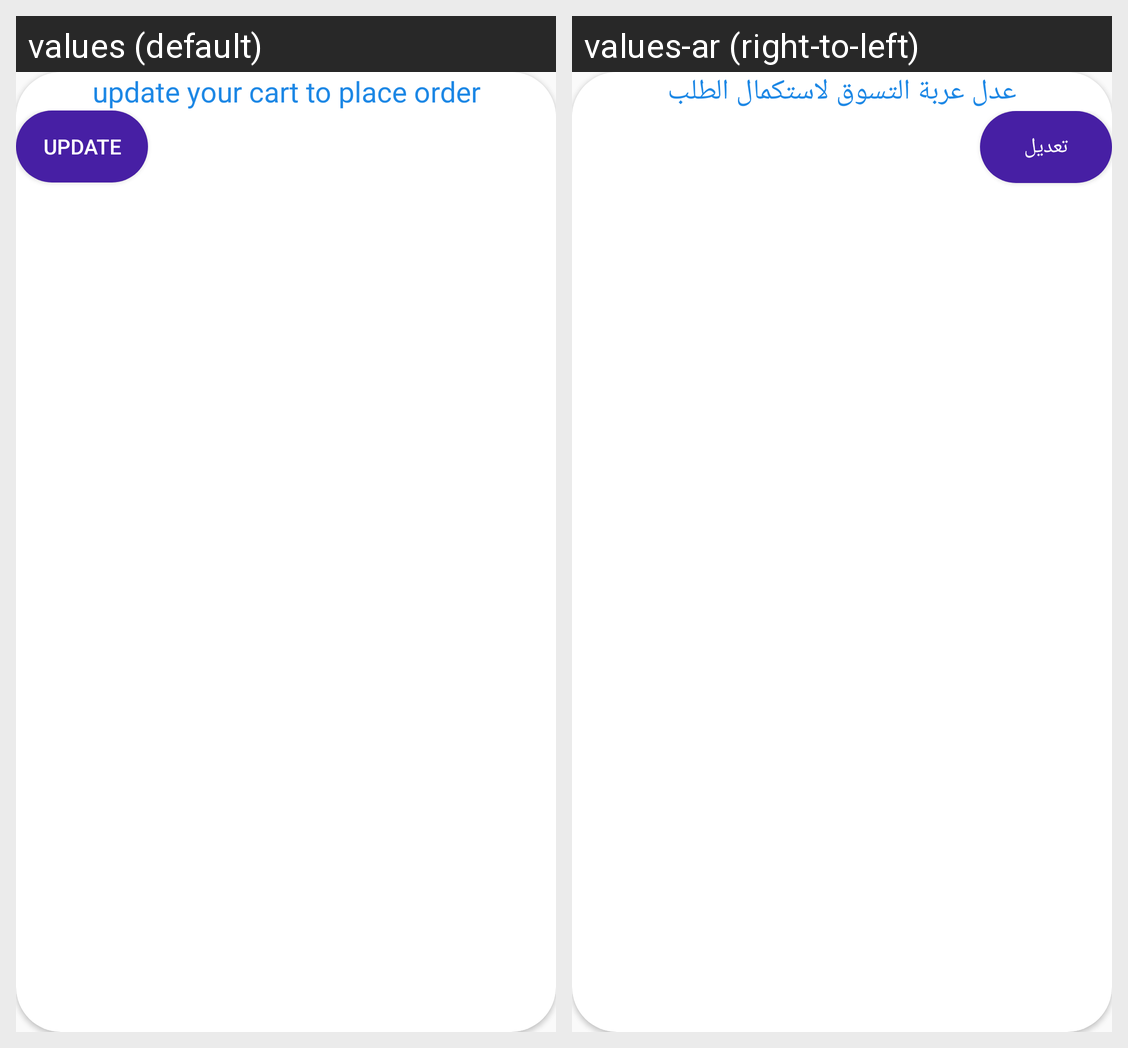

Translations of the strings shown on this Android screen, per locale in the grid:
Android screen res/layout/order_update_dialog.xml rendered under 2 locales, left to right: values (default), values-ar (right-to-left). Device: Nexus 5 (rendered at 1080×1920; each locale shown at half size, 540×960, under a caption strip naming it); theme AppTheme.
Strings drawn on this screen, with the default value and each locale's value (text and hints the layout hard-codes, and strings that could not be matched under every locale, appear in the picture but are not listed):

update_your_cart_to_place_order
  values: update your cart to place order
  values-ar: عدل عربة التسوق لاستكمال الطلب

update
  values: update
  values-ar: تعديل
